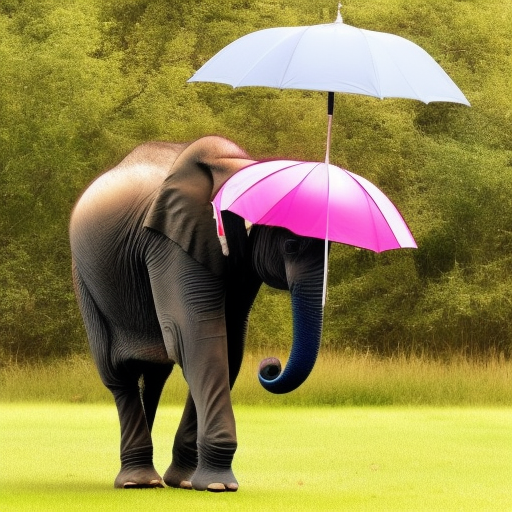
Generation parameters embedded in this image by AUTOMATIC1111 Stable Diffusion web UI or a fork of it (Forge, ...) (PNG 'parameters' text chunk):
a photo of a elephant with an umbrella
Steps: 20, Sampler: Euler a, CFG scale: 7, Seed: 2995101660, Size: 512x512, Model hash: 4c86efd062, Model: model